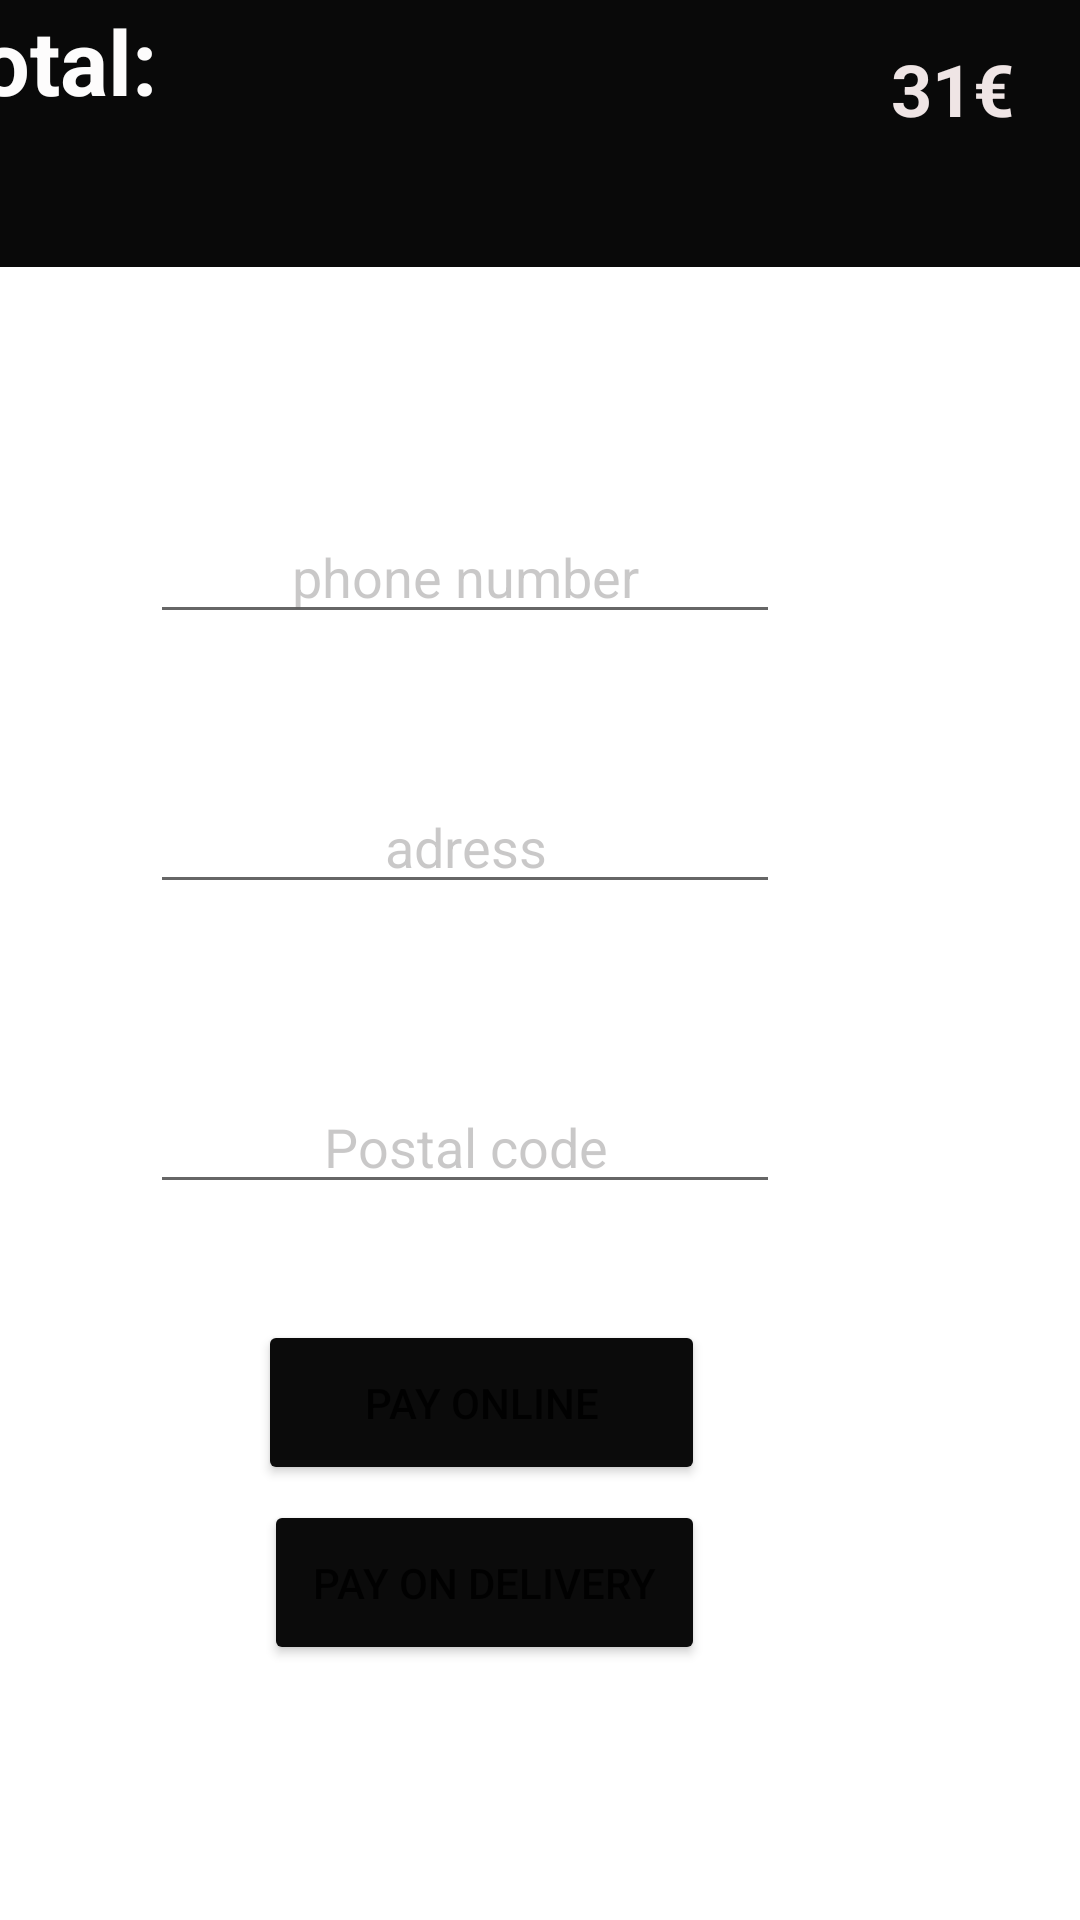

Android layout source for this screen:
<!-- AndroidManifest.xml: application theme Theme.Foodsie -->
<!-- res/layout/choix.xml -->
<?xml version="1.0" encoding="utf-8"?>
<androidx.constraintlayout.widget.ConstraintLayout xmlns:android="http://schemas.android.com/apk/res/android"
    xmlns:app="http://schemas.android.com/apk/res-auto"
    xmlns:tools="http://schemas.android.com/tools"
    android:layout_width="match_parent"
    android:layout_height="match_parent"
    tools:context=".ChoixActivity">

    <TextView
        android:id="@+id/textView"
        android:layout_width="407dp"
        android:layout_height="89dp"
        android:background="#090909"
        android:shadowColor="#FFFFFF"
        android:text="Total:   "

        android:textColor="#FDFCFC"
        android:textSize="30sp"
        android:textStyle="bold"
        app:drawableTint="#FFFFFF"
        app:layout_constraintEnd_toEndOf="parent"
        app:layout_constraintStart_toStartOf="parent"
        app:layout_constraintTop_toTopOf="parent" />

    <Button
        android:id="@+id/div"
        android:layout_width="147dp"
        android:layout_height="55dp"
        android:layout_marginTop="500dp"
        android:layout_marginEnd="125dp"
        android:layout_marginRight="125dp"
        android:text="pay on delivery"
        app:backgroundTint="#0B0B0B"
        app:layout_constraintEnd_toEndOf="parent"
        app:layout_constraintTop_toTopOf="parent" />

    <EditText
        android:id="@+id/Phone"
        android:layout_width="wrap_content"
        android:layout_height="wrap_content"
        android:layout_marginTop="170dp"
        android:layout_marginEnd="100dp"
        android:layout_marginRight="100dp"
        android:hint="phone number"
        android:textColorHint="#565E5B5B"
        android:ems="10"
        android:gravity="center"
        android:inputType="phone"

        android:textColor="#090909"
        app:drawableTint="#FFFFFF"
        app:layout_constraintEnd_toEndOf="parent"
        app:layout_constraintTop_toTopOf="parent"
         />

    <EditText
        android:id="@+id/adr"
        android:layout_width="wrap_content"
        android:layout_height="wrap_content"
        android:layout_marginTop="260dp"
        android:layout_marginEnd="100dp"
        android:layout_marginRight="100dp"
        android:ems="10"
        android:gravity="center"
        android:inputType="textPersonName"
        android:hint="adress"
        android:textColorHint="#565E5B5B"
        android:textColor="#0C0C0C"
        app:layout_constraintEnd_toEndOf="parent"
        app:layout_constraintTop_toTopOf="@+id/textView" />

    <Button
        android:id="@+id/b1"
        android:layout_width="149dp"
        android:layout_height="55dp"
        android:layout_marginTop="440dp"
        android:layout_marginEnd="125dp"
        android:layout_marginRight="125dp"
        android:text="pay online"
        app:backgroundTint="#0B0B0B"
        app:layout_constraintEnd_toEndOf="parent"
        app:layout_constraintTop_toTopOf="parent" />

    <EditText
        android:id="@+id/pos"
        android:layout_width="wrap_content"
        android:layout_height="wrap_content"
        android:layout_marginTop="360dp"
        android:layout_marginEnd="100dp"
        android:layout_marginRight="100dp"
        android:ems="10"
        android:gravity="center"
        android:inputType="textPostalAddress"
        android:hint="Postal code"
        android:textColorHint="#565E5B5B"
        android:textColor="#0C0C0C"
        app:layout_constraintEnd_toEndOf="parent"
        app:layout_constraintTop_toTopOf="parent" />

    <TextView
        android:id="@+id/textView2"
        android:layout_width="85dp"
        android:layout_height="59dp"
        android:gravity="center"
        android:text="31€"
        android:textColor="#EFE5E5"
        android:textSize="24sp"
        android:textStyle="bold"
        app:layout_constraintEnd_toEndOf="parent"
        app:layout_constraintTop_toTopOf="parent" />


</androidx.constraintlayout.widget.ConstraintLayout>
<!-- resources referenced by this layout -->
<resources>
  <style name="Theme.Foodsie" parent="Theme.MaterialComponents.DayNight.DarkActionBar">
          
          <item name="colorPrimary">@color/black</item>
          <item name="colorPrimaryVariant">@color/purple_700</item>
          <item name="colorOnPrimary">@color/white</item>
          
          <item name="colorSecondary">@color/teal_200</item>
          <item name="colorSecondaryVariant">@color/teal_700</item>
          <item name="colorOnSecondary">@color/black</item>
          
          <item name="android:statusBarColor" tools:targetApi="l">?attr/colorPrimaryVariant</item>
          
      </style>
  <!-- not gathered from this repository: default colours our renderer supplied (Android Studio template values) -->
  <color name="purple_700">#FF3700B3</color>
  <color name="teal_200">#FF03DAC5</color>
  <color name="teal_700">#FF018786</color>
  <color name="black">#FF000000</color>
  <color name="white">#FFFFFFFF</color>
</resources>
